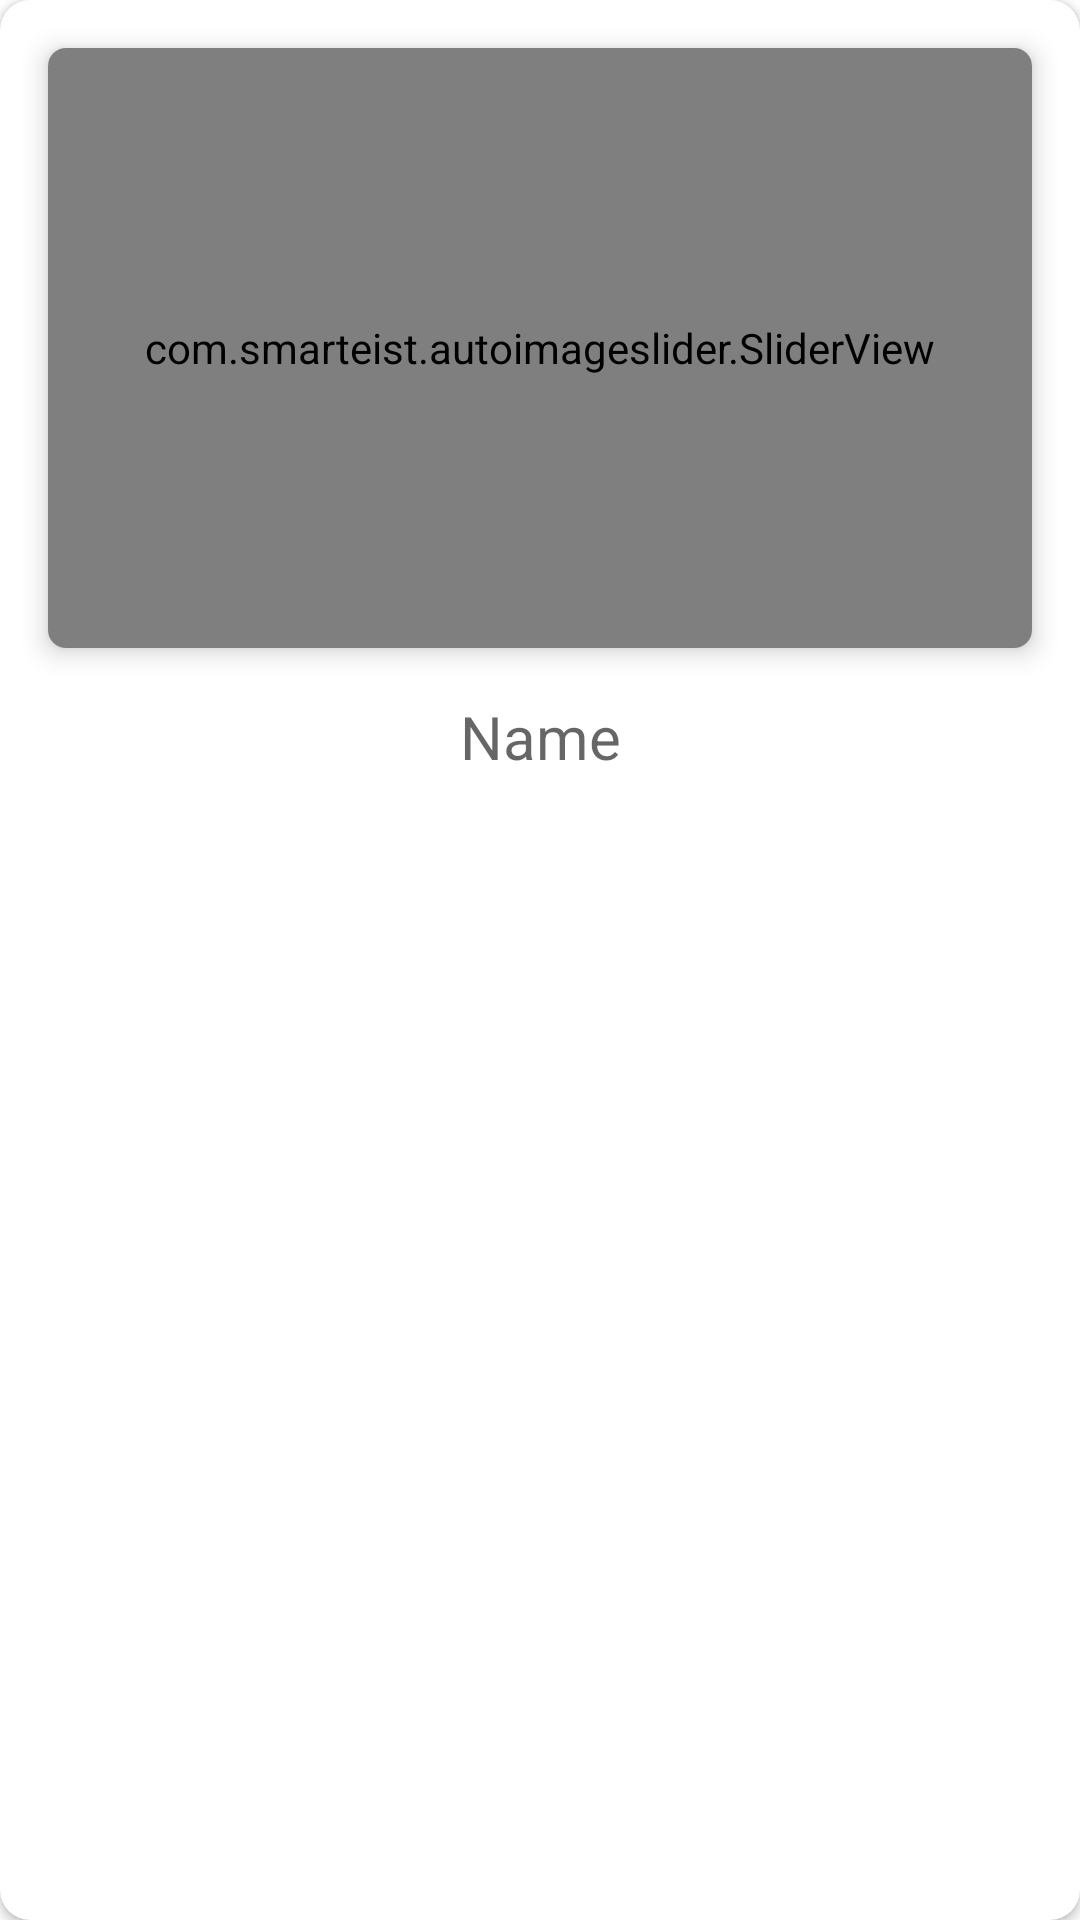

Reconstruct the res/layout file that produces this screen, plus the resources it refers to.
<!-- AndroidManifest.xml: application theme Theme.Recyclerview_ImageSlider -->
<!-- res/layout/custom_recyclerview.xml -->
<?xml version="1.0" encoding="utf-8"?>
<androidx.cardview.widget.CardView xmlns:android="http://schemas.android.com/apk/res/android"
    android:layout_width="match_parent"
    android:layout_height="wrap_content"
    android:layout_margin="10dp"
    android:elevation="10dp"
    app:cardCornerRadius="10dp"
    xmlns:app="http://schemas.android.com/apk/res-auto">

    <LinearLayout
        android:layout_width="match_parent"
        android:layout_height="wrap_content"
        android:orientation="vertical">

    <androidx.cardview.widget.CardView
        android:layout_width="match_parent"
        android:layout_height="wrap_content"
        android:layout_margin="16dp"
        app:cardCornerRadius="6dp"
        app:cardElevation="5dp">


        <com.smarteist.autoimageslider.SliderView
            android:id="@+id/imageSlider"
            android:layout_width="match_parent"
            android:layout_height="200dp"
            app:sliderAnimationDuration="600"
            app:sliderAutoCycleDirection="back_and_forth"
            app:sliderAutoCycleEnabled="true"
            app:sliderIndicatorAnimationDuration="600"
            app:sliderIndicatorGravity="center_horizontal|bottom"
            app:sliderIndicatorMargin="15dp"
            app:sliderIndicatorOrientation="horizontal"
            app:sliderIndicatorPadding="3dp"
            app:sliderIndicatorRadius="2dp"
            app:sliderIndicatorSelectedColor="#5A5A5A"
            app:sliderIndicatorUnselectedColor="#FFF"
            app:sliderScrollTimeInSec="5"
            app:sliderStartAutoCycle="true">

        </com.smarteist.autoimageslider.SliderView>


    </androidx.cardview.widget.CardView>

     <TextView
         android:id="@+id/name"
         android:layout_width="match_parent"
         android:layout_height="wrap_content"
         android:hint="Name"
         android:gravity="center"
         android:textSize="20dp"
         android:textColor="@color/black"
         android:layout_gravity="center"/>

    </LinearLayout>

</androidx.cardview.widget.CardView>
<!-- resources referenced by this layout -->
<resources>
  <style name="Theme.Recyclerview_ImageSlider" parent="Theme.MaterialComponents.DayNight.DarkActionBar">
          
          <item name="colorPrimary">@color/purple_500</item>
          <item name="colorPrimaryVariant">@color/purple_700</item>
          <item name="colorOnPrimary">@color/white</item>
          
          <item name="colorSecondary">@color/teal_200</item>
          <item name="colorSecondaryVariant">@color/teal_700</item>
          <item name="colorOnSecondary">@color/black</item>
          
          <item name="android:statusBarColor" tools:targetApi="l">?attr/colorPrimaryVariant</item>
          
      </style>
  <!-- not gathered from this repository: default colours our renderer supplied (Android Studio template values) -->
  <color name="purple_500">#FF6200EE</color>
  <color name="purple_700">#FF3700B3</color>
  <color name="teal_200">#FF03DAC5</color>
  <color name="teal_700">#FF018786</color>
  <color name="black">#FF000000</color>
  <color name="white">#FFFFFFFF</color>
</resources>
